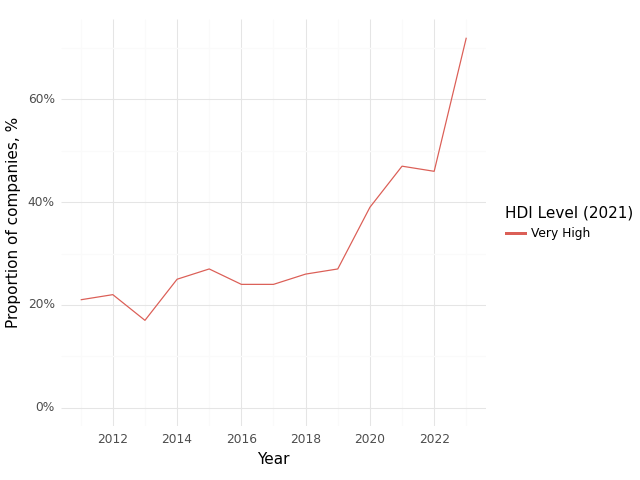

The data file committed next to this chart (first rows):
, Year, HDI Level (2021), Climate, Health, Intersection
0, 2011, Very High, 0.73, 0.73, 0.21
1, 2012, Very High, 0.68, 0.7, 0.22
2, 2013, Very High, 0.64, 0.71, 0.17
3, 2014, Very High, 0.73, 0.75, 0.25
4, 2015, Very High, 0.8, 0.78, 0.27
5, 2016, Very High, 0.72, 0.84, 0.24
6, 2017, Very High, 0.7, 0.85, 0.24
7, 2018, Very High, 0.65, 0.92, 0.26
8, 2019, Very High, 0.75, 0.91, 0.27
9, 2020, Very High, 0.84, 0.89, 0.39
10, 2021, Very High, 0.79, 0.93, 0.47
11, 2022, Very High, 0.81, 0.9, 0.46
12, 2023, Very High, 0.91, 0.95, 0.72
